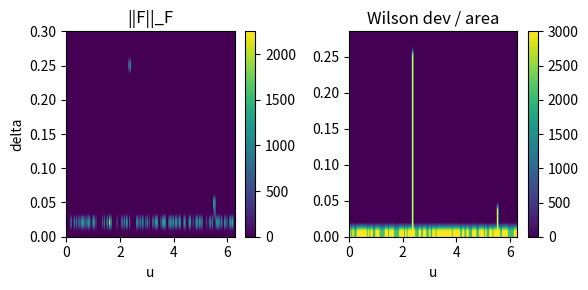

Generate this figure with matplotlib:
#!/usr/bin/env python3
"""Quantify non-Abelian Berry curvature / holonomy for the eight-vertex model.

Produces a (u,delta) grid of the projected subspace basis W(u,delta), computes
matrix-valued Berry connections A_u, A_delta, curvature F_{u,delta}, Wilson
plaquette holonomies and gauge-invariant diagnostics.

Saves results to `results/nonabelian_grid.npz` and heatmaps in `results/`.
"""
import os
import math
import numpy as np
import matplotlib
matplotlib.use('Agg')
import matplotlib.pyplot as plt
from scipy.linalg import eigh


def R_eight_vertex(u, delta):
    c = math.cos(u)
    s = math.sin(u)
    return np.array([
        [c, 0, 0, 1j * delta * s],
        [0, s, c, 0],
        [0, c, s, 0],
        [1j * delta * s, 0, 0, c]
    ], dtype=complex)


def compute_H4_at(u, delta, du):
    # periodic in u -> use wrap-around for u-steps
    Rp = R_eight_vertex(u + du, delta)
    Rm = R_eight_vertex(u - du, delta)
    R0 = R_eight_vertex(u, delta)
    dR = (Rp - Rm) / (2.0 * du)
    try:
        Rinv = np.linalg.inv(R0)
    except Exception:
        Rinv = np.linalg.pinv(R0)
    H = 1j * dR.dot(Rinv)
    H = 0.5 * (H + H.conj().T)
    return H


def project_to_subspace(H4):
    # Project to instantaneous low-energy m-dimensional subspace of H4.
    # Default behavior: return orthonormal columns spanning the m states
    # with smallest absolute eigenvalues (near-zero modes), m=2 for our use.
    w, v = eigh(H4)
    # pick eigenvectors with smallest |E|
    idx = np.argsort(np.abs(w))[:2]
    Vsmall = v[:, idx]
    # re-orthonormalize (numerical)
    Q, _ = np.linalg.qr(Vsmall)
    return Q[:, :2]


# Note: previous implementation embedded a 2x2 effective H into the 4-dim
# |01>,|10> subspace. We now construct W directly from H4 instantaneous
# eigenvectors (see project_to_subspace).


def align_grid_W(Wgrid, nu, nd, passes=2):
    # Wgrid shape (nu, nd, 4, m)
    for _ in range(passes):
        # align along u for each delta
        for j in range(nd):
            for i in range(1, nu):
                Wprev = Wgrid[i - 1, j]
                Wcur = Wgrid[i, j]
                M = Wprev.conj().T @ Wcur
                U, s, Vh = np.linalg.svd(M)
                R = Vh.conj().T @ U.conj().T
                Wgrid[i, j] = Wcur @ R
        # align along delta for each u
        for i in range(nu):
            for j in range(1, nd):
                Wprev = Wgrid[i, j - 1]
                Wcur = Wgrid[i, j]
                M = Wprev.conj().T @ Wcur
                U, s, Vh = np.linalg.svd(M)
                R = Vh.conj().T @ U.conj().T
                Wgrid[i, j] = Wcur @ R
    return Wgrid


def compute_connections(Wgrid, us, deltas):
    nu, nd, _, m = Wgrid.shape
    du = us[1] - us[0]
    dd = deltas[1] - deltas[0]
    A_u = np.zeros((nu, nd, m, m), dtype=complex)
    A_d = np.zeros((nu, nd, m, m), dtype=complex)
    # use periodic wrap in u direction
    for i in range(nu):
        ip = (i + 1) % nu
        im = (i - 1) % nu
        for j in range(nd):
            dW_du = (Wgrid[ip, j] - Wgrid[im, j]) / (2.0 * du)
            A_u[i, j] = 1j * (Wgrid[i, j].conj().T @ dW_du)
    for j in range(nd):
        for i in range(nu):
            if 0 < j < nd - 1:
                jp = j + 1
                jm = j - 1
                dW_dd = (Wgrid[i, jp] - Wgrid[i, jm]) / (2.0 * dd)
            elif j == 0:
                dW_dd = (Wgrid[i, 1] - Wgrid[i, 0]) / dd
            else:
                dW_dd = (Wgrid[i, -1] - Wgrid[i, -2]) / dd
            A_d[i, j] = 1j * (Wgrid[i, j].conj().T @ dW_dd)
    return A_u, A_d


def compute_curvature_and_wilson(Wgrid, A_u, A_d, us, deltas):
    nu, nd, _, m = Wgrid.shape
    du = us[1] - us[0]
    dd = deltas[1] - deltas[0]
    Fnorm = np.zeros((nu, nd))
    Udev = np.zeros((nu - 1, nd - 1))
    eigvars = {}
    for i in range(1, nu - 1):
        for j in range(1, nd - 1):
            # derivatives of A
            A_d_ip = (A_d[i + 1, j] - A_d[i - 1, j]) / (2.0 * du)
            A_u_jp = (A_u[i, j + 1] - A_u[i, j - 1]) / (2.0 * dd)
            comm = A_u[i, j] @ A_d[i, j] - A_d[i, j] @ A_u[i, j]
            F = A_d_ip - A_u_jp + comm
            Fnorm[i, j] = np.linalg.norm(F, ord='fro')
    # Wilson plaquette (discrete holonomy) and deviation
    for i in range(nu - 1):
        for j in range(nd - 1):
            M1 = Wgrid[i, j].conj().T @ Wgrid[i + 1, j]
            M2 = Wgrid[i + 1, j].conj().T @ Wgrid[i + 1, j + 1]
            M3 = Wgrid[i + 1, j + 1].conj().T @ Wgrid[i, j + 1]
            M4 = Wgrid[i, j + 1].conj().T @ Wgrid[i, j]
            Ucell = M1 @ M2 @ M3 @ M4
            area = du * dd
            Udev[i, j] = np.linalg.norm(Ucell - np.eye(m), ord='fro') / (area + 1e-30)
            eigs = np.linalg.eigvals(Ucell)
            eigvars[(i, j)] = eigs
    return Fnorm, Udev, eigvars


def main():
    os.makedirs('results', exist_ok=True)
    Nu = 200
    Nd = 21
    us = np.linspace(0.0, 2.0 * math.pi, Nu, endpoint=False)
    deltas = np.linspace(0.0, 0.3, Nd)
    du = us[1] - us[0]
    m = 2

    Wgrid = np.zeros((Nu, Nd, 4, m), dtype=complex)
    print('Computing subspace bases on grid...')
    for j, delta in enumerate(deltas):
        for i, u in enumerate(us):
            H4 = compute_H4_at(u, delta, du)
            W = project_to_subspace(H4)
            Wgrid[i, j] = W

    print('Aligning gauge across grid...')
    Wgrid = align_grid_W(Wgrid, Nu, Nd, passes=2)

    print('Computing connections...')
    A_u, A_d = compute_connections(Wgrid, us, deltas)

    print('Computing curvature and Wilson diagnostics...')
    Fnorm, Udev, eigvars = compute_curvature_and_wilson(Wgrid, A_u, A_d, us, deltas)

    # integrated curvature norm
    total = np.sum(Fnorm**2) * (du * (deltas[1] - deltas[0]))
    np.savez('results/nonabelian_grid.npz', us=us, deltas=deltas, Fnorm=Fnorm, Udev=Udev, total=total)
    print('Saved results/nonabelian_grid.npz, total integrated ||F||^2 =', total)

    plt.figure(figsize=(6, 3))
    plt.subplot(1, 2, 1)
    plt.title('||F||_F')
    plt.imshow(Fnorm.T, origin='lower', aspect='auto', extent=[0, 2 * math.pi, deltas[0], deltas[-1]])
    plt.xlabel('u')
    plt.ylabel('delta')
    plt.colorbar()
    plt.subplot(1, 2, 2)
    plt.title('Wilson dev / area')
    plt.imshow(Udev.T, origin='lower', aspect='auto', extent=[0, 2 * math.pi, deltas[0], deltas[-2]])
    plt.xlabel('u')
    plt.colorbar()
    plt.tight_layout()
    plt.savefig('results/nonabelian_heatmaps.png', dpi=200)
    plt.close()

    print('Saved results/nonabelian_heatmaps.png')


if __name__ == '__main__':
    main()
